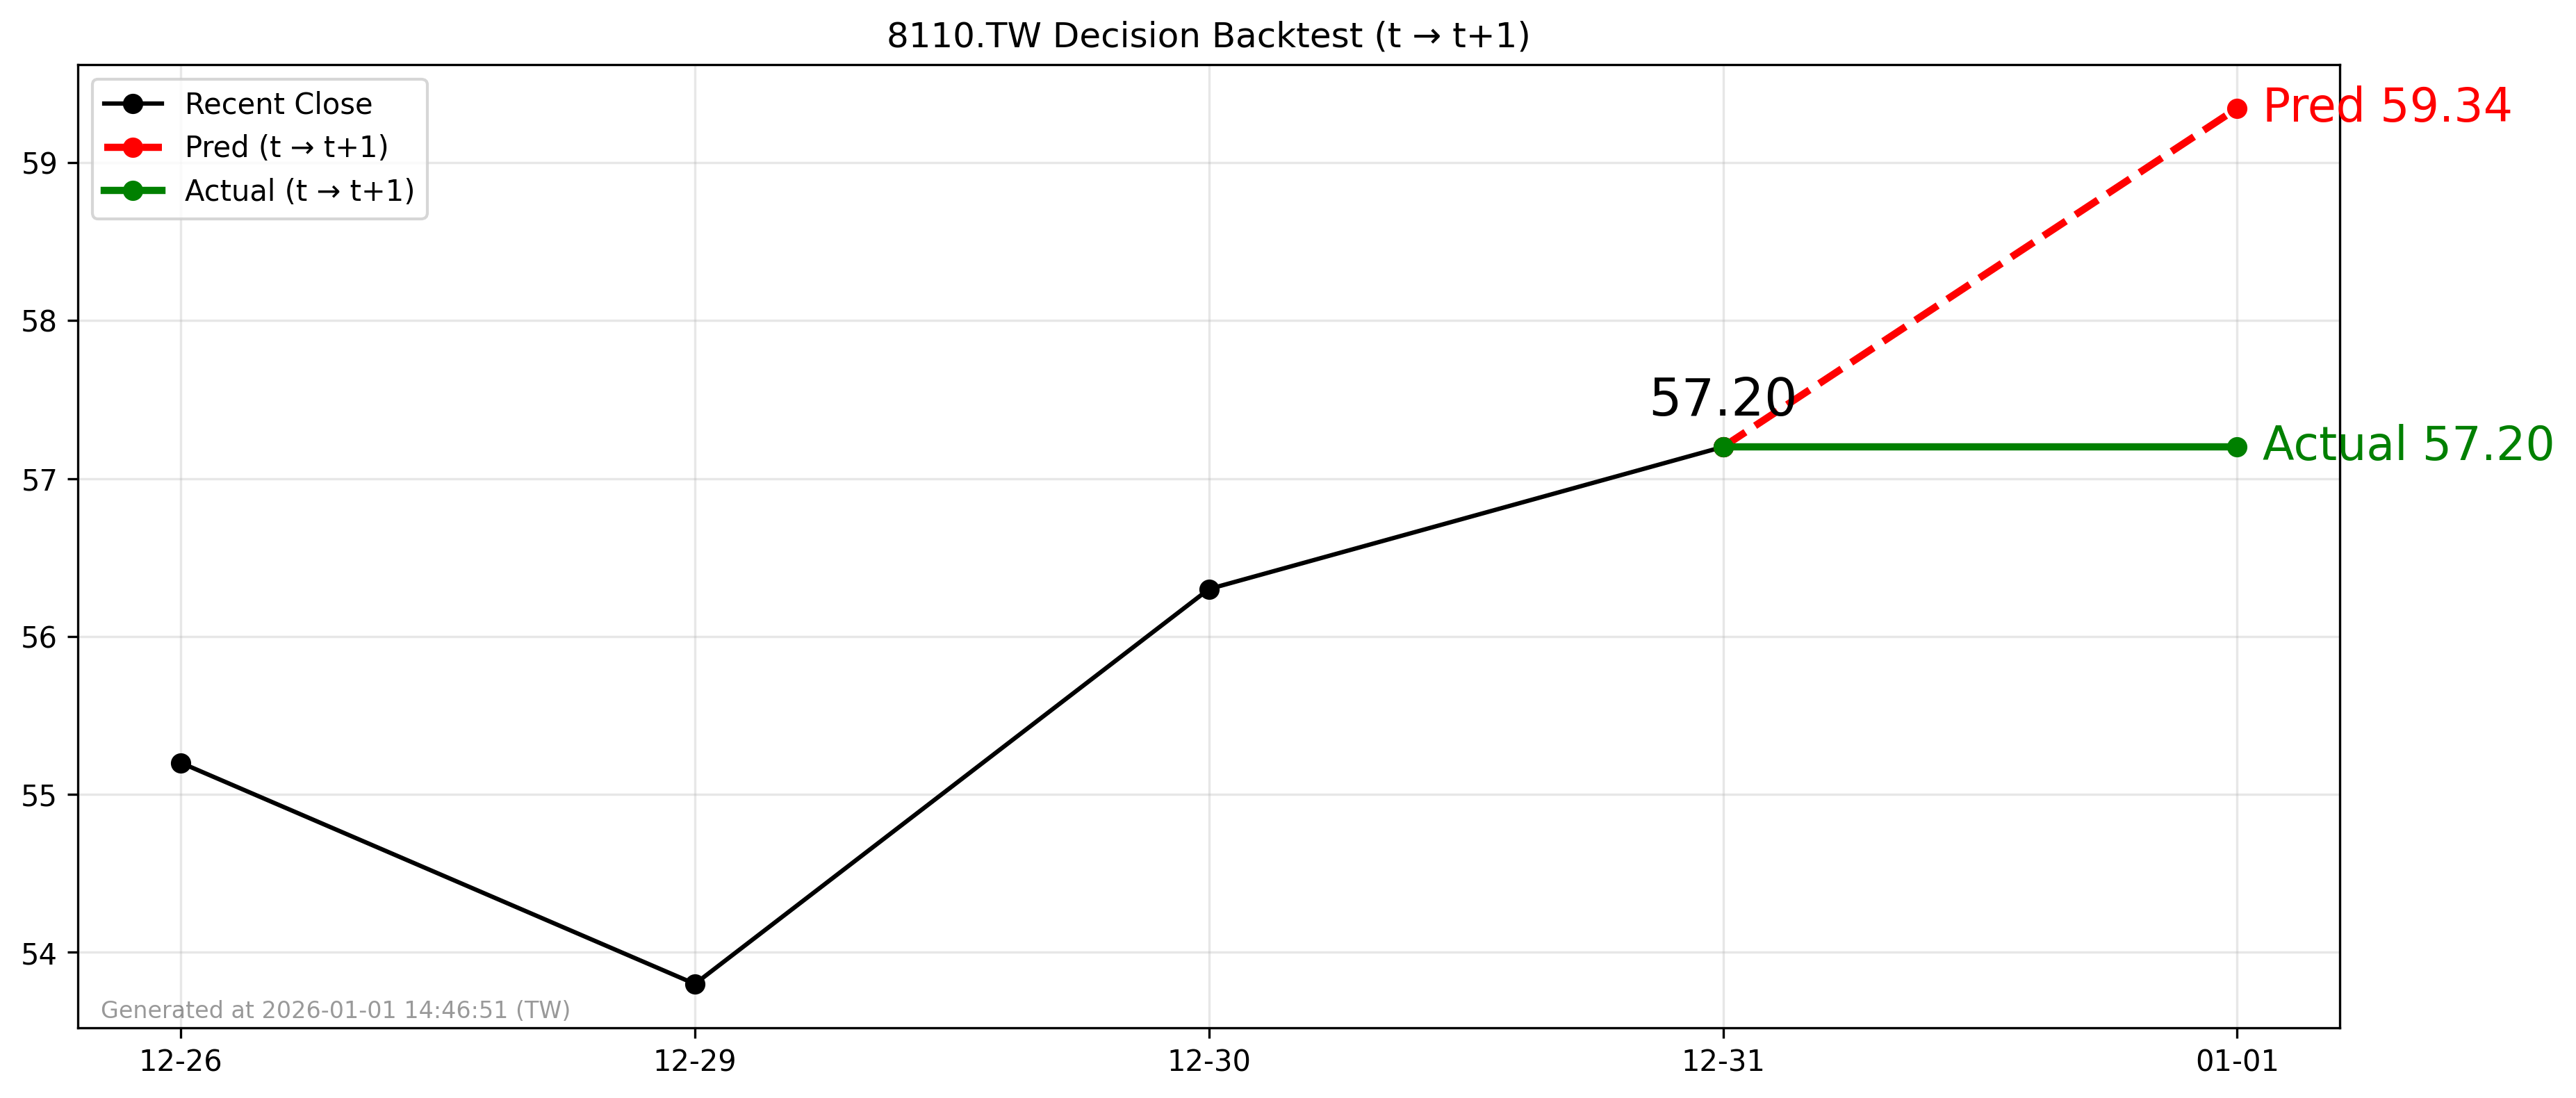

Source data for this figure (header and first rows):
forecast_file, decision_day, close_t, pred_t1, actual_t1, direction_pred, direction_actual, hit
2025-12-31_8110.TW_forecast.csv, 2025-12-31, 57.2, 59.34, 57.2, 1, 0, 0
